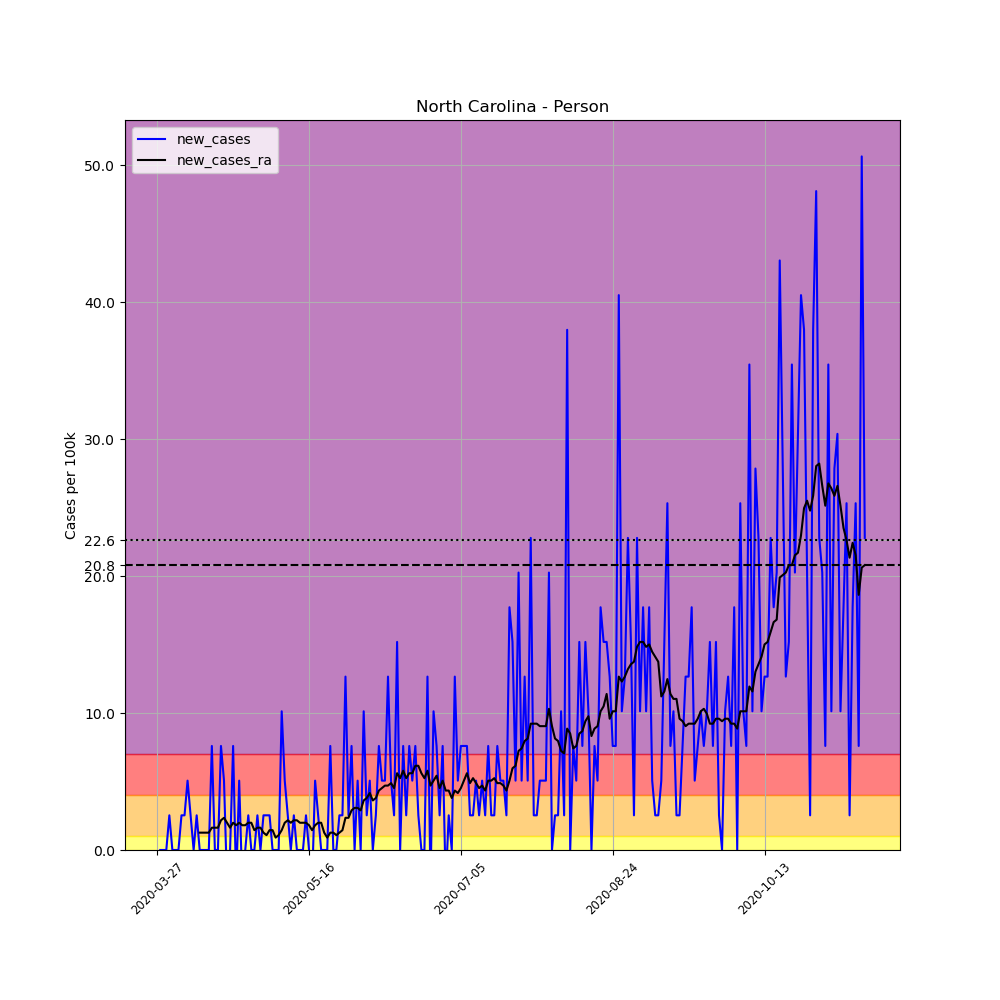

The data file committed next to this chart (first rows):
, date, county, state, fips, cases, deaths, COUNTY, STNAME, CTYNAME, POPESTIMATE2019, per_100k, new_cases, new_cases_ra
413452, 2020-03-27, Person, North Carolina, 37145, 1, 0, 145, North Carolina, Person, 39490, 2.532, , 
413453, 2020-03-28, Person, North Carolina, 37145, 1, 0, 145, North Carolina, Person, 39490, 2.532, 0.0, 
413454, 2020-03-29, Person, North Carolina, 37145, 1, 0, 145, North Carolina, Person, 39490, 2.532, 0.0, 
413455, 2020-03-30, Person, North Carolina, 37145, 1, 0, 145, North Carolina, Person, 39490, 2.532, 0.0, 
413456, 2020-03-31, Person, North Carolina, 37145, 2, 0, 145, North Carolina, Person, 39490, 5.065, 2.532, 
413457, 2020-04-01, Person, North Carolina, 37145, 2, 0, 145, North Carolina, Person, 39490, 5.065, 0.0, 
413458, 2020-04-02, Person, North Carolina, 37145, 2, 0, 145, North Carolina, Person, 39490, 5.065, 0.0, 
413459, 2020-04-03, Person, North Carolina, 37145, 2, 0, 145, North Carolina, Person, 39490, 5.065, 0.0, 
413460, 2020-04-04, Person, North Carolina, 37145, 3, 0, 145, North Carolina, Person, 39490, 7.597, 2.532, 
413461, 2020-04-05, Person, North Carolina, 37145, 4, 0, 145, North Carolina, Person, 39490, 10.13, 2.532, 
413462, 2020-04-06, Person, North Carolina, 37145, 6, 0, 145, North Carolina, Person, 39490, 15.19, 5.065, 
413463, 2020-04-07, Person, North Carolina, 37145, 7, 0, 145, North Carolina, Person, 39490, 17.73, 2.532, 
413464, 2020-04-08, Person, North Carolina, 37145, 7, 0, 145, North Carolina, Person, 39490, 17.73, 0.0, 
413465, 2020-04-09, Person, North Carolina, 37145, 8, 0, 145, North Carolina, Person, 39490, 20.26, 2.532, 
413466, 2020-04-10, Person, North Carolina, 37145, 8, 0, 145, North Carolina, Person, 39490, 20.26, 0.0, 1.266
413467, 2020-04-11, Person, North Carolina, 37145, 8, 0, 145, North Carolina, Person, 39490, 20.26, 0.0, 1.266
413468, 2020-04-12, Person, North Carolina, 37145, 8, 0, 145, North Carolina, Person, 39490, 20.26, 0.0, 1.266
413469, 2020-04-13, Person, North Carolina, 37145, 8, 0, 145, North Carolina, Person, 39490, 20.26, 0.0, 1.266
413470, 2020-04-14, Person, North Carolina, 37145, 11, 0, 145, North Carolina, Person, 39490, 27.86, 7.597, 1.628
413471, 2020-04-15, Person, North Carolina, 37145, 11, 0, 145, North Carolina, Person, 39490, 27.86, 0.0, 1.628
413472, 2020-04-16, Person, North Carolina, 37145, 11, 0, 145, North Carolina, Person, 39490, 27.86, 0.0, 1.628
413473, 2020-04-17, Person, North Carolina, 37145, 14, 0, 145, North Carolina, Person, 39490, 35.45, 7.597, 2.171
413474, 2020-04-18, Person, North Carolina, 37145, 16, 0, 145, North Carolina, Person, 39490, 40.52, 5.065, 2.351
413475, 2020-04-19, Person, North Carolina, 37145, 15, 0, 145, North Carolina, Person, 39490, 37.98, -2.532, 1.99
413476, 2020-04-20, Person, North Carolina, 37145, 15, 0, 145, North Carolina, Person, 39490, 37.98, 0.0, 1.628
413477, 2020-04-21, Person, North Carolina, 37145, 18, 0, 145, North Carolina, Person, 39490, 45.58, 7.597, 1.99
413478, 2020-04-22, Person, North Carolina, 37145, 17, 0, 145, North Carolina, Person, 39490, 43.05, -2.532, 1.809
413479, 2020-04-23, Person, North Carolina, 37145, 19, 0, 145, North Carolina, Person, 39490, 48.11, 5.065, 1.99
413480, 2020-04-24, Person, North Carolina, 37145, 18, 0, 145, North Carolina, Person, 39490, 45.58, -2.532, 1.809
413481, 2020-04-25, Person, North Carolina, 37145, 18, 0, 145, North Carolina, Person, 39490, 45.58, 0.0, 1.809
413482, 2020-04-26, Person, North Carolina, 37145, 19, 0, 145, North Carolina, Person, 39490, 48.11, 2.532, 1.99
413483, 2020-04-27, Person, North Carolina, 37145, 19, 0, 145, North Carolina, Person, 39490, 48.11, 0.0, 1.99
413484, 2020-04-28, Person, North Carolina, 37145, 19, 0, 145, North Carolina, Person, 39490, 48.11, 0.0, 1.447
413485, 2020-04-29, Person, North Carolina, 37145, 20, 1, 145, North Carolina, Person, 39490, 50.65, 2.532, 1.628
413486, 2020-04-30, Person, North Carolina, 37145, 20, 1, 145, North Carolina, Person, 39490, 50.65, 0.0, 1.628
413487, 2020-05-01, Person, North Carolina, 37145, 21, 1, 145, North Carolina, Person, 39490, 53.18, 2.532, 1.266
413488, 2020-05-02, Person, North Carolina, 37145, 22, 1, 145, North Carolina, Person, 39490, 55.71, 2.532, 1.085
413489, 2020-05-03, Person, North Carolina, 37145, 23, 1, 145, North Carolina, Person, 39490, 58.24, 2.532, 1.447
413490, 2020-05-04, Person, North Carolina, 37145, 23, 1, 145, North Carolina, Person, 39490, 58.24, 0.0, 1.447
413491, 2020-05-05, Person, North Carolina, 37145, 23, 1, 145, North Carolina, Person, 39490, 58.24, 0.0, 0.9044
413492, 2020-05-06, Person, North Carolina, 37145, 23, 1, 145, North Carolina, Person, 39490, 58.24, 0.0, 1.085
413493, 2020-05-07, Person, North Carolina, 37145, 27, 1, 145, North Carolina, Person, 39490, 68.37, 10.13, 1.447
413494, 2020-05-08, Person, North Carolina, 37145, 29, 1, 145, North Carolina, Person, 39490, 73.44, 5.065, 1.99
413495, 2020-05-09, Person, North Carolina, 37145, 30, 1, 145, North Carolina, Person, 39490, 75.97, 2.532, 2.171
413496, 2020-05-10, Person, North Carolina, 37145, 30, 1, 145, North Carolina, Person, 39490, 75.97, 0.0, 1.99
413497, 2020-05-11, Person, North Carolina, 37145, 31, 1, 145, North Carolina, Person, 39490, 78.5, 2.532, 2.171
413498, 2020-05-12, Person, North Carolina, 37145, 31, 1, 145, North Carolina, Person, 39490, 78.5, 0.0, 2.171
413499, 2020-05-13, Person, North Carolina, 37145, 31, 1, 145, North Carolina, Person, 39490, 78.5, 0.0, 1.99
413500, 2020-05-14, Person, North Carolina, 37145, 31, 1, 145, North Carolina, Person, 39490, 78.5, 0.0, 1.99
413501, 2020-05-15, Person, North Carolina, 37145, 32, 1, 145, North Carolina, Person, 39490, 81.03, 2.532, 1.99
413502, 2020-05-16, Person, North Carolina, 37145, 32, 1, 145, North Carolina, Person, 39490, 81.03, 0.0, 1.809
413503, 2020-05-17, Person, North Carolina, 37145, 31, 1, 145, North Carolina, Person, 39490, 78.5, -2.532, 1.447
413504, 2020-05-18, Person, North Carolina, 37145, 33, 1, 145, North Carolina, Person, 39490, 83.57, 5.065, 1.809
413505, 2020-05-19, Person, North Carolina, 37145, 34, 1, 145, North Carolina, Person, 39490, 86.1, 2.532, 1.99
413506, 2020-05-20, Person, North Carolina, 37145, 34, 1, 145, North Carolina, Person, 39490, 86.1, 0.0, 1.99
413507, 2020-05-21, Person, North Carolina, 37145, 34, 1, 145, North Carolina, Person, 39490, 86.1, 0.0, 1.266
413508, 2020-05-22, Person, North Carolina, 37145, 34, 1, 145, North Carolina, Person, 39490, 86.1, 0.0, 0.9044
413509, 2020-05-23, Person, North Carolina, 37145, 37, 1, 145, North Carolina, Person, 39490, 93.69, 7.597, 1.266
413510, 2020-05-24, Person, North Carolina, 37145, 37, 1, 145, North Carolina, Person, 39490, 93.69, 0.0, 1.266
413511, 2020-05-25, Person, North Carolina, 37145, 37, 1, 145, North Carolina, Person, 39490, 93.69, 0.0, 1.085
... 174 more rows
